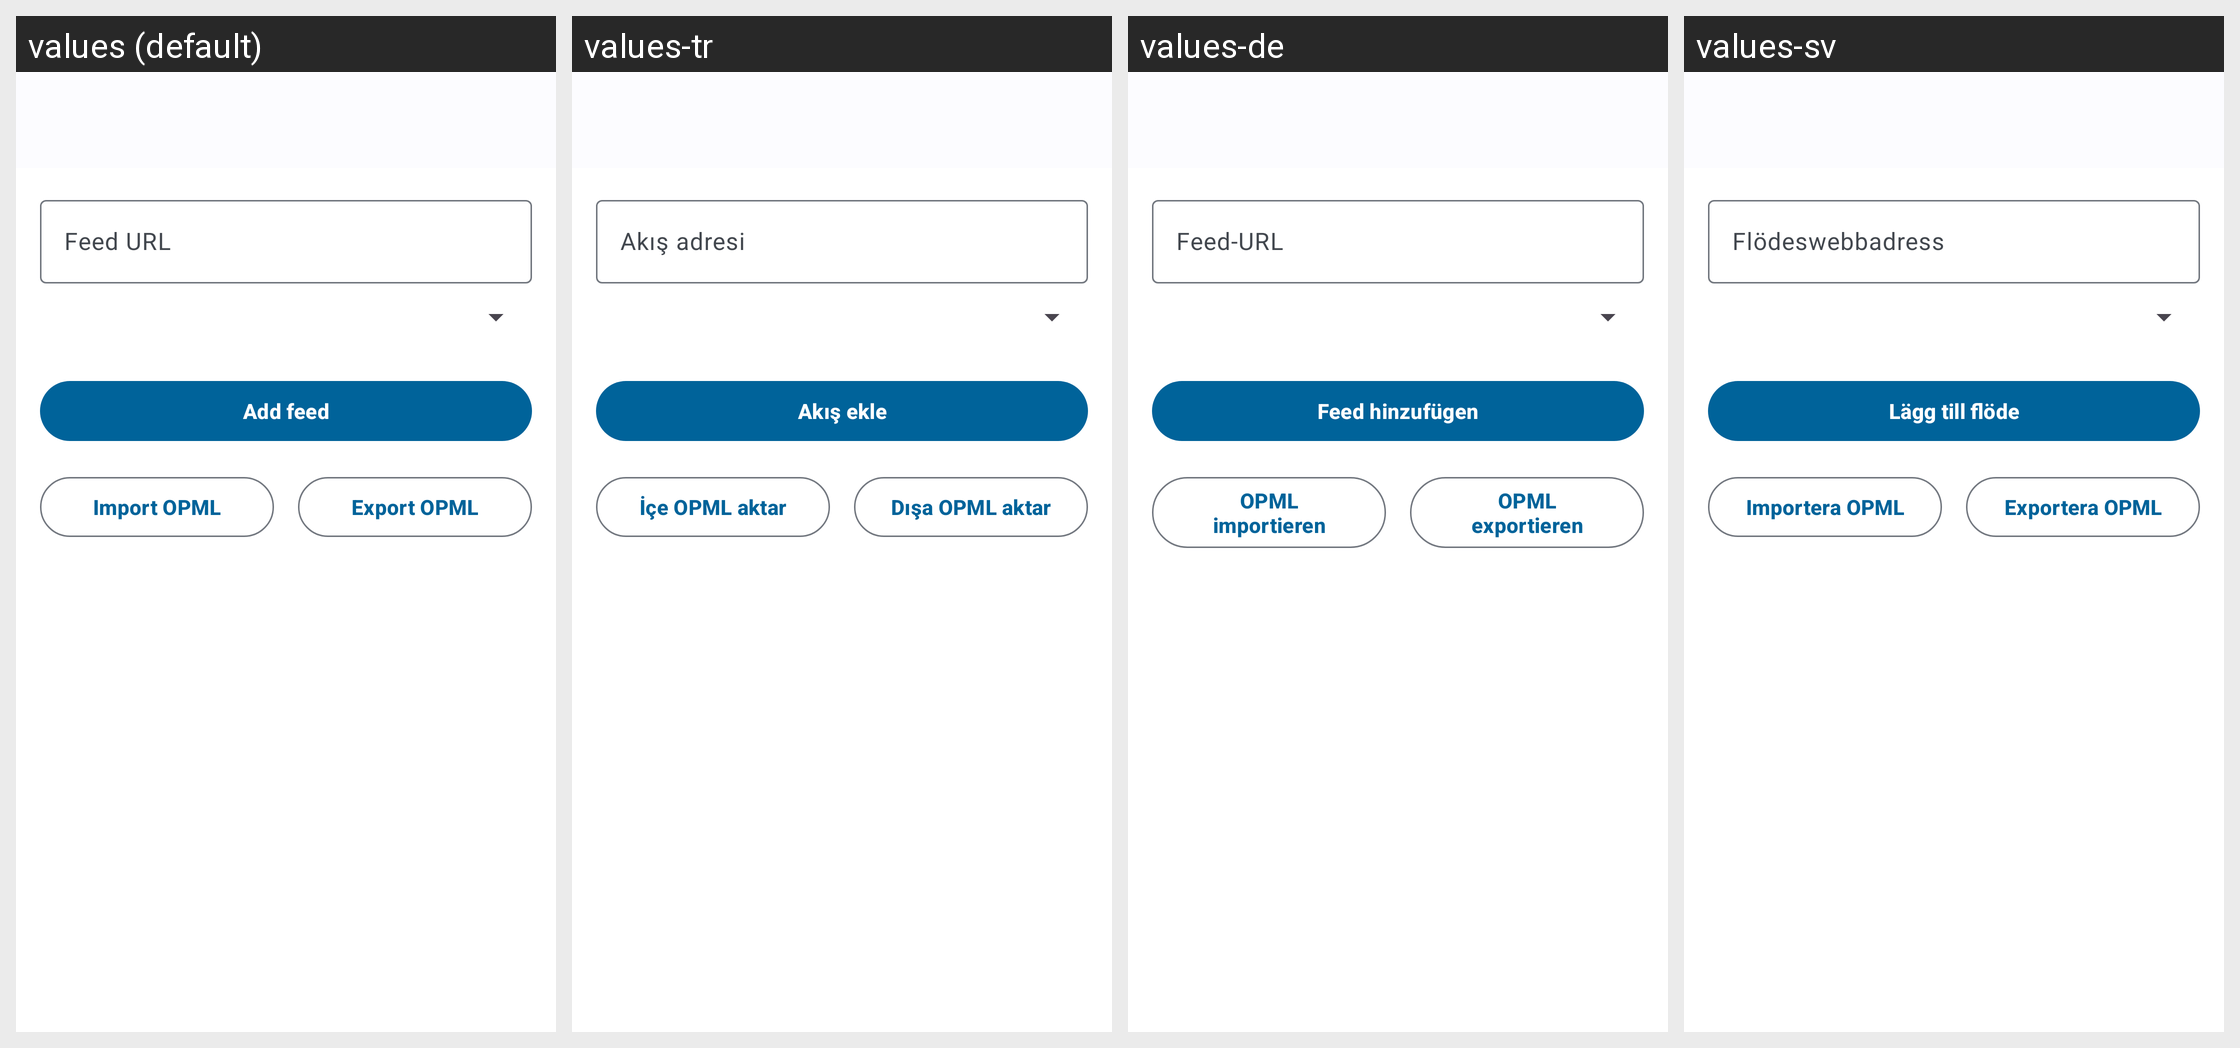

Strings drawn on this Android screen and how each of the app's shown locales translates them:
Android screen res/layout/activity_new_feed.xml rendered under 4 locales, left to right: values (default), values-tr, values-de, values-sv. Device: Nexus 5 (rendered at 1080×1920; each locale shown at half size, 540×960, under a caption strip naming it); theme AppTheme.
Other locales in the repository, not shown: values-af-rZA, values-ar, values-ast, values-az, values-be, values-bg-rBG, values-bn-rBD, values-bn-rIN, values-bs, values-ca, values-cs-rCZ, values-cy-rGB, values-da, values-de-rAT, values-de-rCH, values-de-rDE, values-el, values-en-rGB, values-en-rXP, values-eo, values-es, values-es-rAR, values-es-rCL, values-es-rCO, values-es-rCR, values-es-rDO, values-es-rEC, values-es-rGT, values-es-rHN, values-es-rMX, values-es-rNI, values-es-rPA, values-es-rPE, values-es-rPR, values-es-rPY, values-es-rSV, values-es-rUS, values-es-rUY, values-et-rEE, values-eu, values-eu-rES, values-fa, values-fi, values-fi-rFI, values-fr, values-ga, values-gl, values-he, values-hi, values-hr, values-hu-rHU, values-hy, values-ia, values-id, values-is, values-it, values-ja-rJP, values-ka, values-ka-rGE, values-km, values-kn, values-ko, values-ku-rIQ, values-lb, values-lo, values-lt-rLT, values-lv, values-mk, values-ml-rIN, values-mn, values-ms-rMY, values-my, values-nb-rNO, values-nds, values-nl, values-nn-rNO, values-oc, values-pa, values-pl, values-pt-rBR, values-pt-rPT, values-ro, values-ru, values-sc, values-si-rLK, values-sk, values-sk-rSK, values-sl, values-sq, values-sr, values-sr-rSP, values-sw, values-ta-rIN, values-ta-rLK, values-te, values-th-rTH, values-ug, values-uk, values-ur, values-ur-rPK, values-vi, values-zh-rCN, values-zh-rHK, values-zh-rTW.
Strings drawn on this screen, with the default value and each locale's value (text and hints the layout hard-codes, and strings that could not be matched under every locale, appear in the picture but are not listed):

action_add_feed
  values: Add feed
  values-tr: Akış ekle
  values-de: Feed hinzufügen
  values-sv: Lägg till flöde

import_opml
  values: Import OPML
  values-tr: İçe OPML aktar
  values-de: OPML importieren
  values-sv: Importera OPML

export_opml
  values: Export OPML
  values-tr: Dışa OPML aktar
  values-de: OPML exportieren
  values-sv: Exportera OPML
